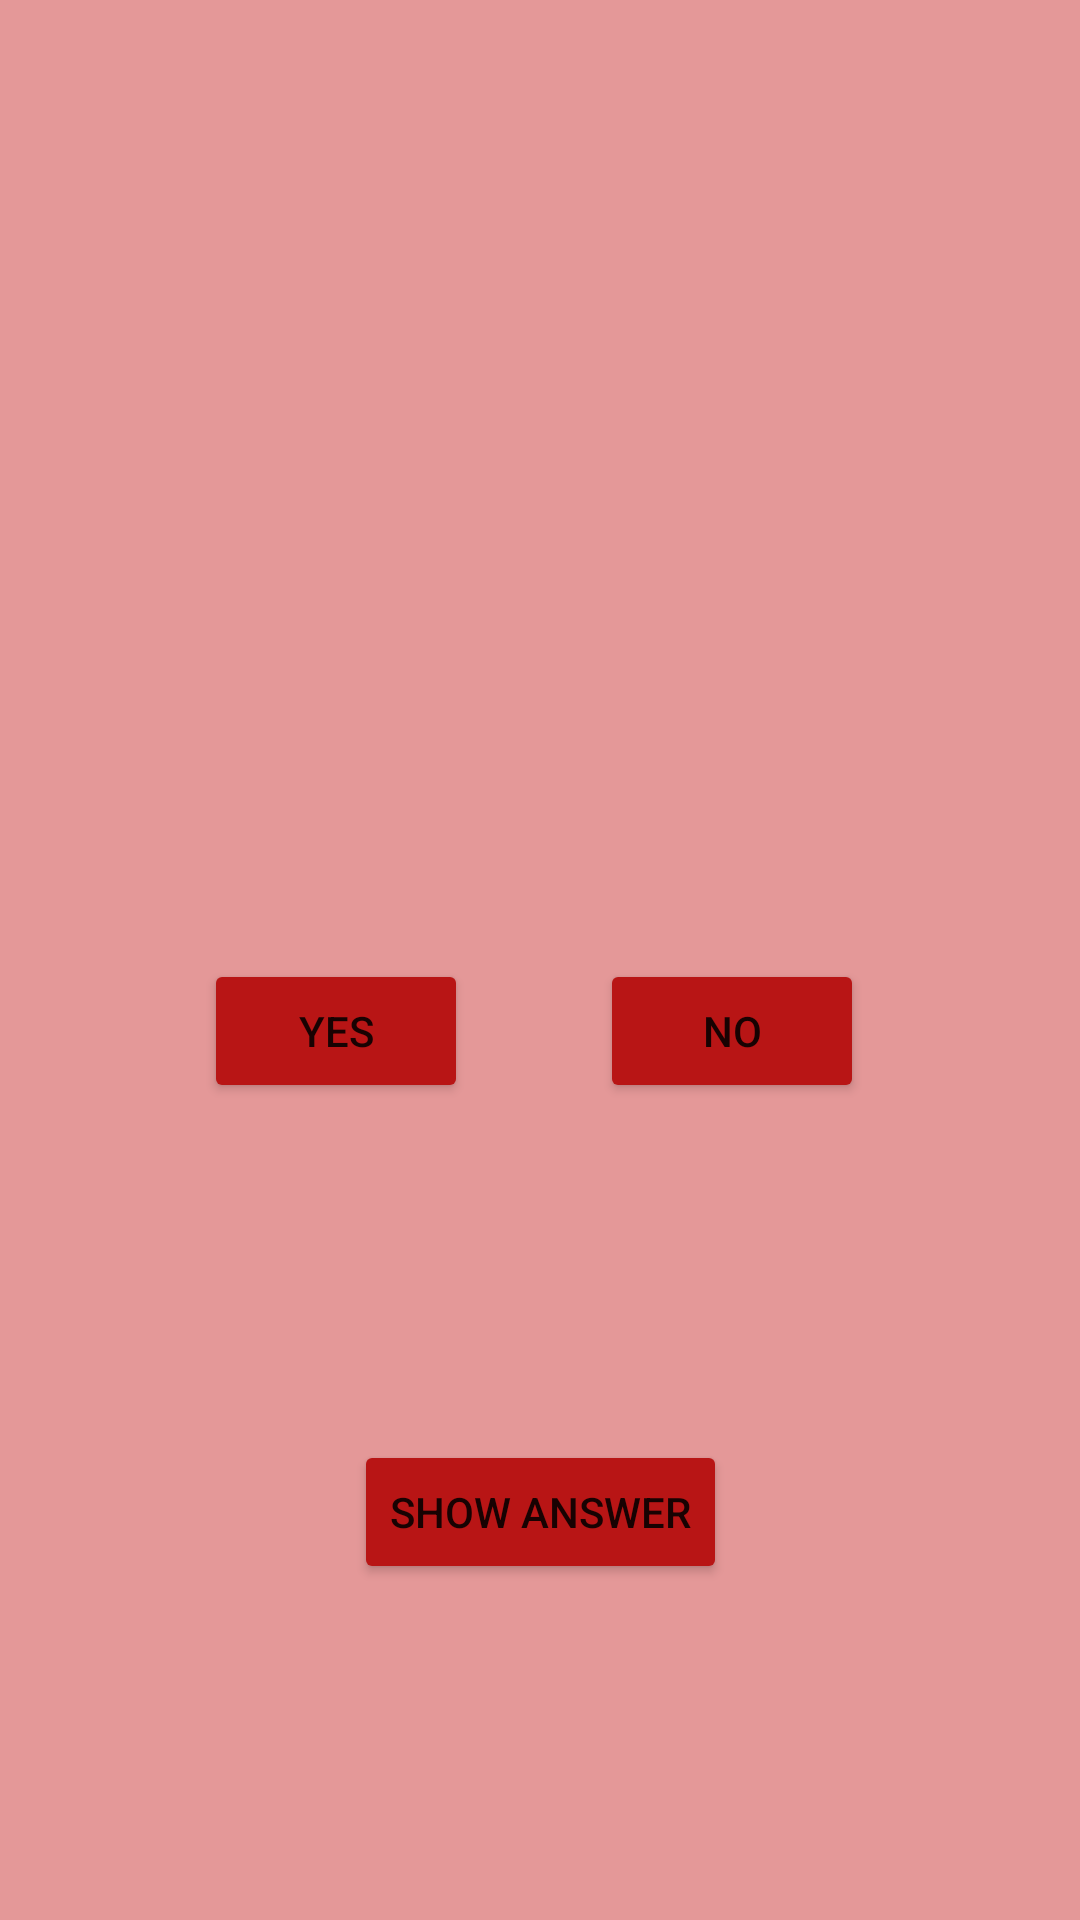

Reconstruct the res/layout file that produces this screen, plus the resources it refers to.
<!-- AndroidManifest.xml: application theme Theme.Quiz -->
<!-- res/layout/activity_main.xml -->
<?xml version="1.0" encoding="utf-8"?>
<androidx.constraintlayout.widget.ConstraintLayout xmlns:android="http://schemas.android.com/apk/res/android"
    xmlns:app="http://schemas.android.com/apk/res-auto"
    xmlns:tools="http://schemas.android.com/tools"
    android:layout_width="match_parent"
    android:layout_height="match_parent"
    android:background="#E49898"
    tools:context=".MainActivity">

    <ImageView
        android:id="@+id/imageView"
        android:layout_width="105dp"
        android:layout_height="64dp"
        app:layout_constraintBottom_toTopOf="@+id/questionTextView"
        app:layout_constraintEnd_toEndOf="parent"
        app:layout_constraintStart_toStartOf="parent"
        app:layout_constraintTop_toTopOf="parent"
        app:layout_constraintVertical_bias="0.781"
        tools:src="@drawable/brazil" />

    <TextView
        android:id="@+id/questionTextView"
        android:layout_width="wrap_content"
        android:layout_height="wrap_content"
        android:paddingLeft="5dp"
        android:paddingRight="5dp"
        android:gravity="center_horizontal"
        android:textAlignment="center"
        android:textColor="@color/white"
        android:textSize="24sp"
        android:textStyle="italic"
        app:layout_constraintBottom_toBottomOf="parent"
        app:layout_constraintHorizontal_bias="0.498"
        app:layout_constraintLeft_toLeftOf="parent"
        app:layout_constraintRight_toRightOf="parent"
        app:layout_constraintTop_toTopOf="parent"
        app:layout_constraintVertical_bias="0.361" />

    <Button
        android:id="@+id/yesBtn"
        android:layout_width="wrap_content"
        android:layout_height="wrap_content"
        android:layout_marginStart="68dp"
        android:layout_marginLeft="68dp"
        android:layout_marginBottom="148dp"
        android:onClick="checkAnswer"
        android:text="@string/yes_btn"
        app:backgroundTint="#B81515"
        app:layout_constraintBottom_toBottomOf="parent"
        app:layout_constraintStart_toStartOf="parent"
        app:layout_constraintTop_toBottomOf="@+id/questionTextView"
        app:layout_constraintVertical_bias="0.354" />

    <Button
        android:id="@+id/noBtn"
        android:layout_width="wrap_content"
        android:layout_height="wrap_content"
        android:layout_marginEnd="72dp"
        android:layout_marginRight="72dp"
        android:layout_marginBottom="148dp"
        android:onClick="checkAnswer"
        android:text="@string/no_btn"
        app:backgroundTint="#B81515"
        app:layout_constraintBottom_toBottomOf="parent"
        app:layout_constraintEnd_toEndOf="parent"
        app:layout_constraintTop_toBottomOf="@+id/questionTextView"
        app:layout_constraintVertical_bias="0.354" />

    <Button
        android:id="@+id/showAnswer"
        android:layout_width="wrap_content"
        android:layout_height="wrap_content"
        android:text="@string/show_answer"
        app:backgroundTint="#B81515"
        app:layout_constraintBottom_toBottomOf="parent"
        app:layout_constraintEnd_toEndOf="parent"
        app:layout_constraintStart_toStartOf="parent"
        app:layout_constraintTop_toBottomOf="@+id/noBtn" />

</androidx.constraintlayout.widget.ConstraintLayout>
<!-- resources referenced by this layout -->
<resources>
  <string name="no_btn">no</string>
  <string name="show_answer">Show Answer</string>
  <string name="yes_btn">yes</string>
  <style name="Theme.Quiz" parent="Theme.MaterialComponents.DayNight.DarkActionBar">
          
          <item name="colorPrimary">#C36363</item>
          <item name="colorPrimaryVariant">#B81515</item>
          <item name="colorOnPrimary">@color/white</item>
          
          <item name="colorSecondary">@color/teal_200</item>
          <item name="colorSecondaryVariant">@color/teal_700</item>
          <item name="colorOnSecondary">@color/black</item>
          
          <item name="android:statusBarColor" tools:targetApi="l">?attr/colorPrimaryVariant</item>
          
      </style>
  <!-- not gathered from this repository: default colours our renderer supplied (Android Studio template values) -->
  <color name="teal_200">#FF03DAC5</color>
  <color name="teal_700">#FF018786</color>
  <color name="black">#FF000000</color>
  <color name="white">#FFFFFFFF</color>
</resources>
